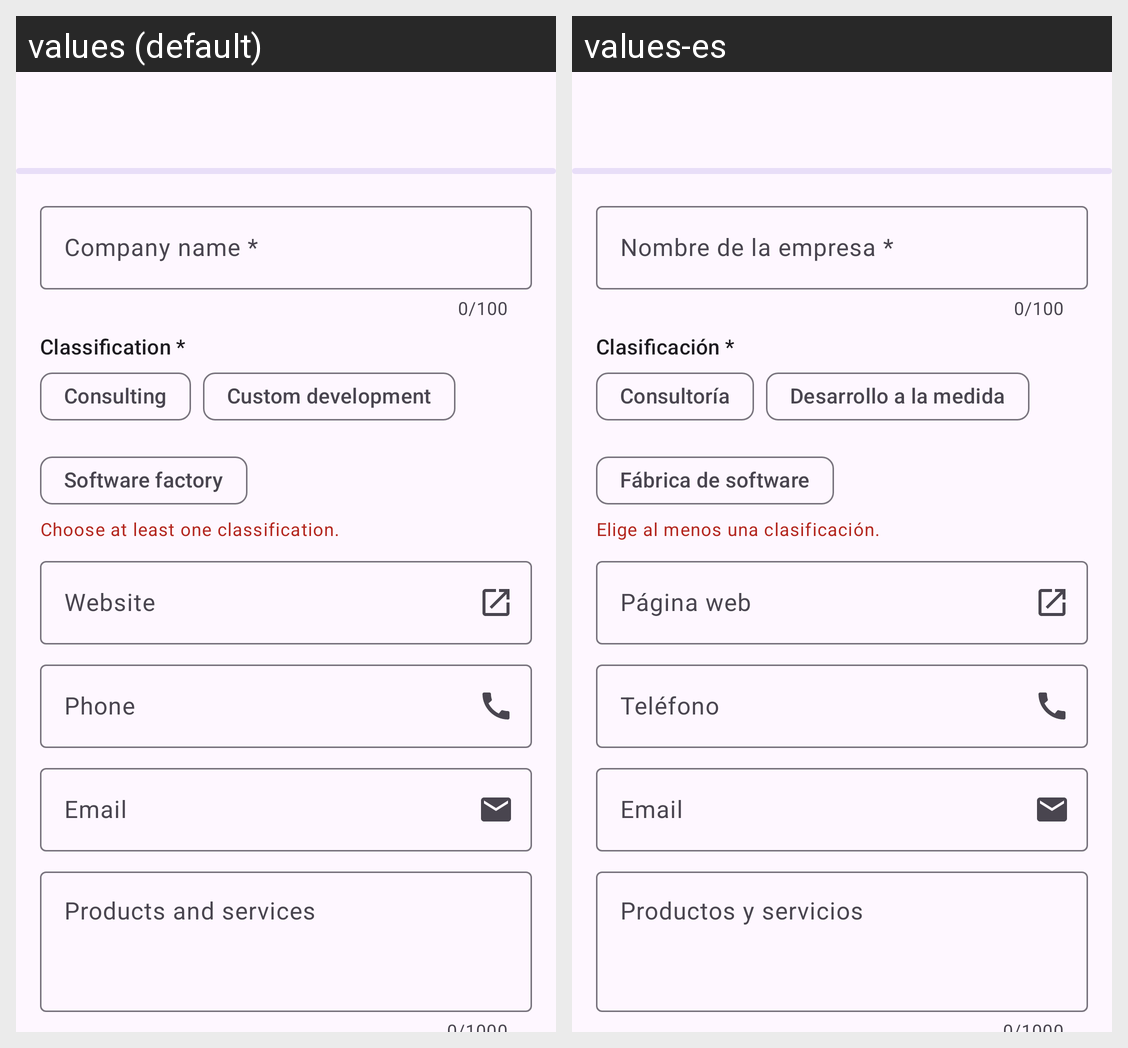

The Android screen above is rendered under two locales of the same app. Produce the string resources it draws, with the default and per-locale values.
Android screen res/layout/activity_company_form.xml rendered under 2 locales, left to right: values (default), values-es. Device: Nexus 5 (rendered at 1080×1920; each locale shown at half size, 540×960, under a caption strip naming it); theme Theme.SoftwareDirectory.
Strings drawn on this screen, with the default value and each locale's value (text and hints the layout hard-codes, and strings that could not be matched under every locale, appear in the picture but are not listed):

form_name
  values: Company name *
  values-es: Nombre de la empresa *

form_classifications
  values: Classification *
  values-es: Clasificación *

classification_consulting
  values: Consulting
  values-es: Consultoría

classification_custom_development
  values: Custom development
  values-es: Desarrollo a la medida

classification_software_factory
  values: Software factory
  values-es: Fábrica de software

error_classifications_required
  values: Choose at least one classification.
  values-es: Elige al menos una clasificación.

form_website
  values: Website
  values-es: Página web

form_phone
  values: Phone
  values-es: Teléfono

form_email
  values: Email
  values-es: Email

form_products
  values: Products and services
  values-es: Productos y servicios
